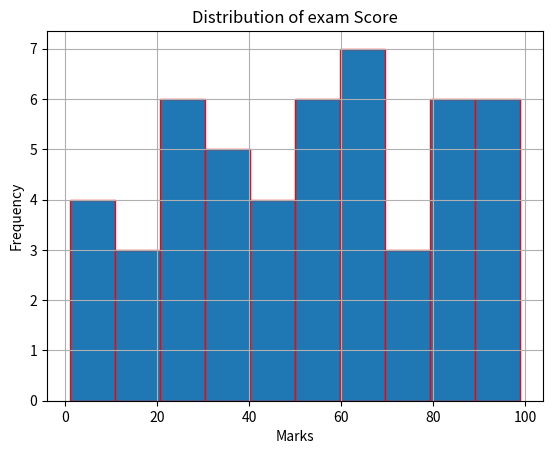

This chart was generated by the following Python code:
import matplotlib.pyplot as plt
import numpy as np
data1 = {'Roll no.':np.arange(1,51),'Marks':np.random.randint(100,size= 50)}
plt.hist(data1['Marks'],bins = 10,edgecolor= "red")
plt.xlabel("Marks")
plt.ylabel("Frequency")
plt.title("Distribution of exam Score")
plt.grid(True)
plt.show()